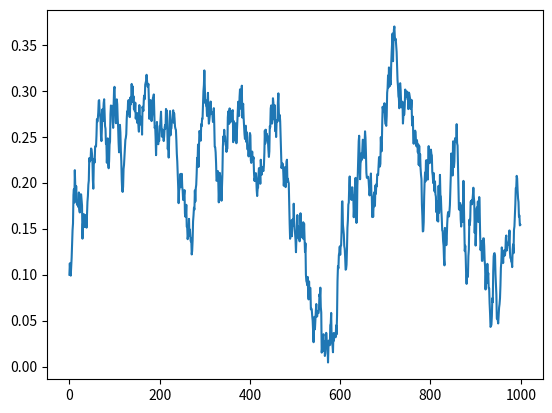

Source code (Python):
import numpy as np
#import random
import matplotlib.pyplot as plt
from matplotlib.animation import FuncAnimation

N = 5
lattice=np.random.uniform(-np.pi,np.pi,(N,N))
print(lattice)

def energy(lattice=lattice,N=N):
    E=0
    for i,j in zip(range(N),range(N)):
        E-=np.cos(lattice[i][j]-lattice[i][(j+1)%N])
        E-=np.cos(lattice[i][j]-lattice[i][j-1])
        E-=np.cos(lattice[i][j]-lattice[(i+1)%N][j])
        E-=np.cos(lattice[i][j]-lattice[i-1][j])
    return E

beta=0.1
# def prob(E=energy(),beta=beta):
#     return np.exp(-beta*E)

i,j=np.random.randint(N),np.random.randint(N)

def change():
    return np.random.randint(N),np.random.randint(N)

def newangle(oldangle, sigma=0.1):
    na = np.random.normal(oldangle,sigma)
    if na > np.pi: return na - 2*np.pi
    if na < -np.pi: return na + 2*np.pi
    return na

def energychange(i,j,angle,lattice=lattice):
    # return 2*lattice[i][j]*np.sum([lattice[i][(j+1)%N],lattice[i][j-1],lattice[(i+1)%N][j],lattice[i-1][j]])
    ec=0
    ec-=np.cos(angle-lattice[i][(j+1)%N])-np.cos(lattice[i][j]-lattice[i][(j+1)%N])
    ec-=np.cos(angle-lattice[i][j-1])-np.cos(lattice[i][j]-lattice[i][j-1])
    ec-=np.cos(angle-lattice[(i+1)%N][j])-np.cos(lattice[i][j]-lattice[(i+1)%N][j])
    ec-=np.cos(angle-lattice[i-1][j])-np.cos(lattice[i][j]-lattice[i-1][j])
    return ec

def A(ec,beta=beta):
    if ec<=0: return 1
    rho=np.exp(-beta*ec)
    return np.min((1,rho))

def accept(i,j,A, angle, lattice = lattice):
    if np.random.random()<A:
        lattice[i][j]=angle
        accepted = True
    else: accepted = False
    return lattice, accepted

def magnetization(lattice=lattice,N=N):
    m = lattice-lattice[0][0]
    np.where(m<-np.pi,2*np.pi+m,m)
    np.where(m>np.pi,-2*np.pi+m,m)
    x=np.cos(m)
    y=np.sin(m)
    return np.sqrt(np.sum(np.sum(x))**2+np.sum(np.sum(y))**2)/N**2



#g=1/(N**2-1)

num = 1000

tab = [energy()]
mtab=[]
ctab=[]
for r in range(T:=num*N**2):
    i,j = change()
    angle=newangle(lattice[i][j])
    lattice, accepted = accept(i,j,A(energychange(i,j,angle)),angle)
    if accepted: tab.append(energychange(i,j,angle)+tab[-1])
    if r%N**2==0: mtab.append(magnetization(lattice))
    ctab.append(lattice-lattice[0][0])

plt.plot(range(len(mtab)),mtab)
plt.show()

speed=50
fig,ax=plt.subplots()
def animate(i):
    ax.clear()
    ax.matshow(ctab[i*speed],vmin=-np.pi,vmax=np.pi)
    ax.set_title(magnetization(ctab[i*speed]))

ani = FuncAnimation(fig, animate, frames=int(T/speed), interval=1, repeat=False)
plt.show()
